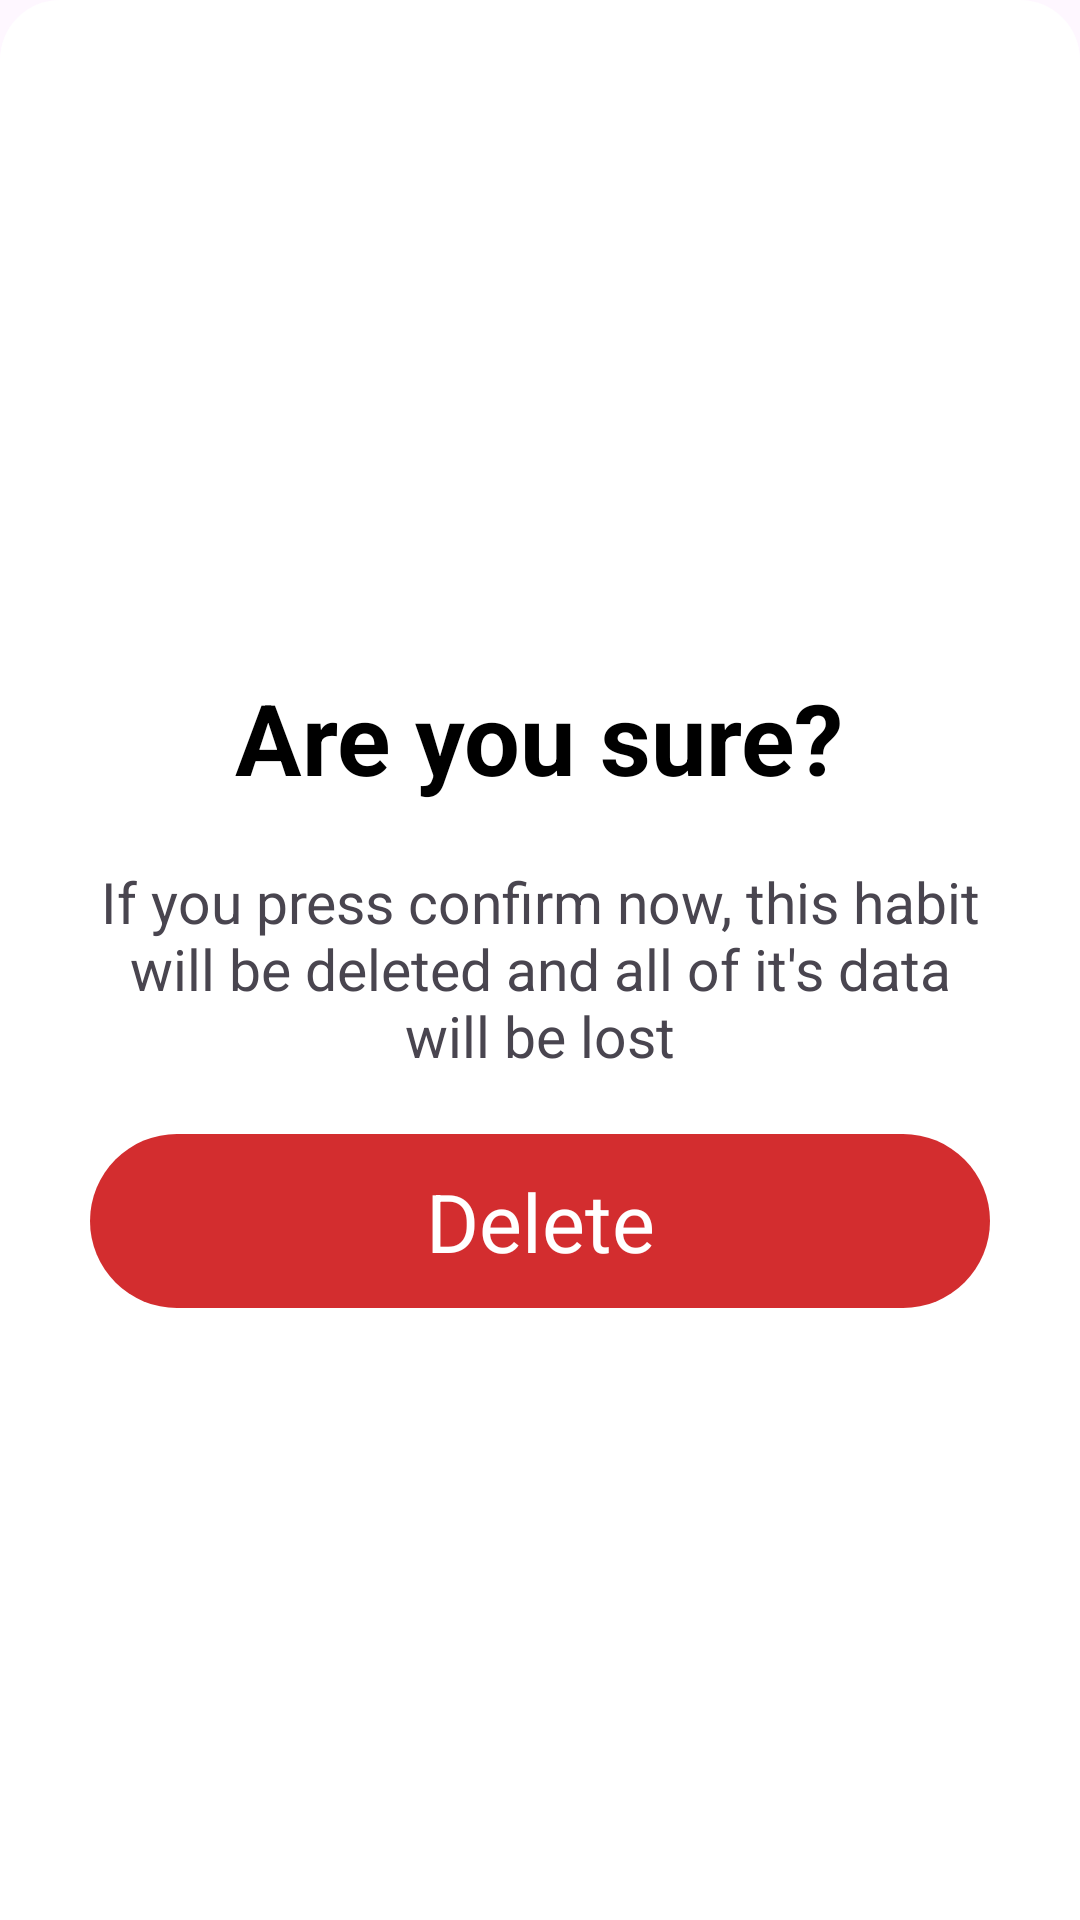

Android layout source for this screen:
<!-- AndroidManifest.xml: application theme Theme.Proddy -->
<!-- res/layout/delete_habit_bottom_sheet.xml -->
<LinearLayout xmlns:android="http://schemas.android.com/apk/res/android"
    xmlns:app="http://schemas.android.com/apk/res-auto"
    android:orientation="vertical"
    android:layout_width="match_parent"
    android:layout_height="300dp"
    android:background="@drawable/control_tab_bg">


    <FrameLayout
        android:layout_width="match_parent"
        android:layout_height="match_parent">

        <LinearLayout
            android:layout_width="match_parent"
            android:layout_height="match_parent"
            android:gravity="center"
            android:paddingTop="50dp"
            android:paddingBottom="30dp"
            android:paddingHorizontal="30dp"
            android:orientation="vertical">

            <TextView
                android:layout_width="wrap_content"
                android:layout_height="wrap_content"
                android:textSize="33sp"
                android:layout_marginBottom="10dp"
                android:textStyle="bold"
                android:textColor="@color/black"
                android:text="Are you sure?"/>

            <TextView
                android:layout_width="wrap_content"
                android:layout_height="wrap_content"
                android:textSize="19sp"
                android:layout_marginTop="10dp"
                android:gravity="center"
                android:text="@string/edit_habit_delete_message"/>
            <TextView
                android:id="@+id/deleteHabitBtn"
                android:layout_width="300dp"
                android:layout_height="58dp"
                android:layout_marginTop="20dp"
                android:background="@drawable/rounded_background_3"
                android:backgroundTint="@color/edit_habit_delete_habit"
                android:gravity="center"
                android:text="Delete"
                android:textSize="27sp"
                android:textColor="@color/white"/>

        </LinearLayout>


    </FrameLayout>


</LinearLayout>
<!-- resources referenced by this layout -->
<resources>
  <color name="black">#FF000000</color>
  <color name="edit_habit_delete_habit">#D32D2F</color>
  <color name="white">#FFFFFFFF</color>
  <!-- drawable control_tab_bg (drawable) -->
  <?xml version="1.0" encoding="utf-8"?>
  <shape xmlns:android="http://schemas.android.com/apk/res/android">
      <corners
          android:topLeftRadius="20dp"
          android:topRightRadius="20dp" />
      <solid android:color="#FFFFFF" />
      <elevation android:elevation="4dp" />
  </shape>
  <!-- drawable rounded_background_3 (drawable) -->
  <?xml version="1.0" encoding="utf-8"?>
  <shape xmlns:android="http://schemas.android.com/apk/res/android">
      <corners android:radius="40dp" />
      <solid android:color="#FFFFFF" />
      <elevation android:elevation="4dp" />
  </shape>
  <string name="edit_habit_delete_message">If you press confirm now, this habit will be deleted and all of it\'s data will be lost</string>
  <style name="Theme.Proddy" parent="Base.Theme.Proddy" />
  <style name="Base.Theme.Proddy" parent="Theme.Material3.DayNight.NoActionBar">
          
          
      </style>
</resources>
